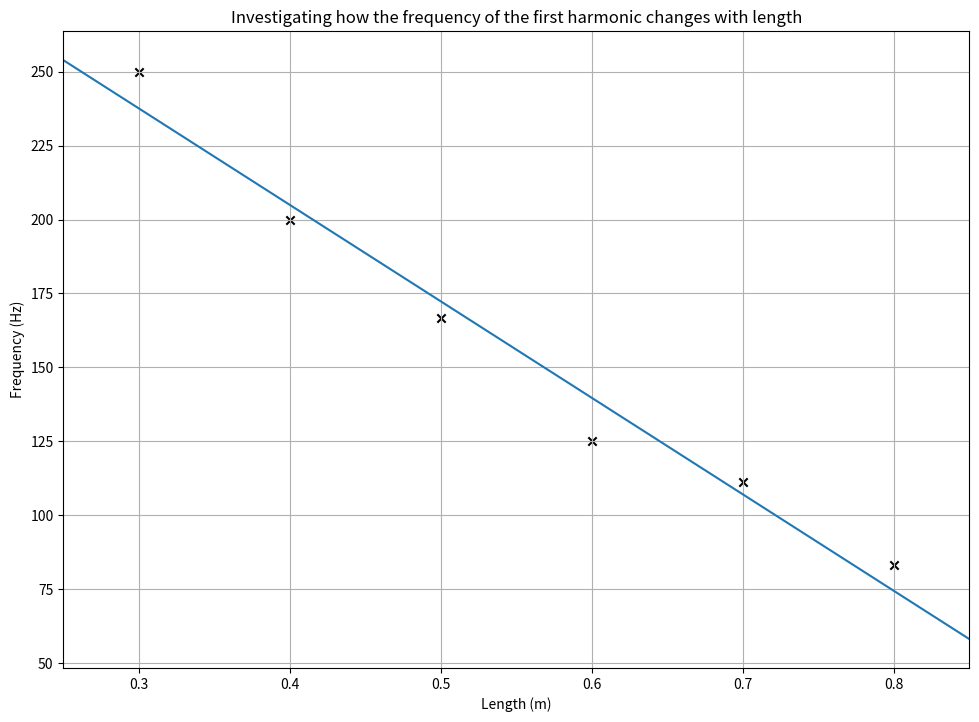

This chart was generated by the following Python code:
"""
Required Practical 1: "Investigating Stationary Waves".

Code for investigating graphical relation of the
frequency of the first harmonic against length.

Lab report due December 17th, 2025. for Mr. Awuah.
"""

import numpy as np
import matplotlib.pyplot as plt

from numpy.polynomial import Polynomial

# The data gathered and recorded in my lab book.
POINTS = (
    # (length, frequency)
    (0.3, 250.0),
    (0.4, 200.0),
    (0.5, 166.7),
    (0.6, 125.0),
    (0.7, 111.1),
    (0.8, 83.33),
)

# Unpack `POINTS` to x, y arrays.
x_values, y_values = map(np.array, zip(*POINTS))
print(f"Plotting points: {POINTS}")

# Find the degree 1 (linear) LOBF's coefficients.
lobf_c, lobf_m = Polynomial.fit(x_values, y_values, deg=1).convert().coef
print(f"LOBF gradient (m): {lobf_m}")
print(f"LOBF y-intercept (c): {lobf_c}")
print(f"LOBF equation: y = {lobf_m:.3f}x + {lobf_c:.3f}")

# Extend the LOBF by `MARGIN`.
#
# I've done this so the points (marked with crosses)
# don't get cut off when margins are set to zero.
MARGIN = 0.05
lobf_x_values = np.array((min(x_values) - MARGIN, max(x_values) + MARGIN))

# Linear equation: y = mx + c
lobf = lobf_m * lobf_x_values + lobf_c

# Setup plotting
A4_SIZE = (11.69, 8.27)  # (x, y)
FIGURE_NAME = "Stationary_Waves.png"
plt.figure(figsize=A4_SIZE)

# Set appropriate labels
plt.title("Investigating how the frequency of the first harmonic changes with length")
plt.xlabel("Length (m)")
plt.ylabel("Frequency (Hz)")

# Plot `POINTS` and `lobf`.
plt.scatter(x_values, y_values, marker="x", color="Black")
plt.plot(lobf_x_values, lobf)

plt.grid()  # Set grid (stylistic choice).
plt.margins(x=0)  # Removing margins as per Mr. Awuah.
plt.savefig(FIGURE_NAME)

# Expected output:
#
# Plotting points: ((0.3, 250.0), (0.4, 200.0), (0.5, 166.7), (0.6, 125.0), (0.7, 111.1), (0.8, 83.33))
# LOBF gradient (m): -326.2142857142857
# LOBF y-intercept (c): 335.43952380952385
# LOBF equation: y = -326.214x + 335.440
#
